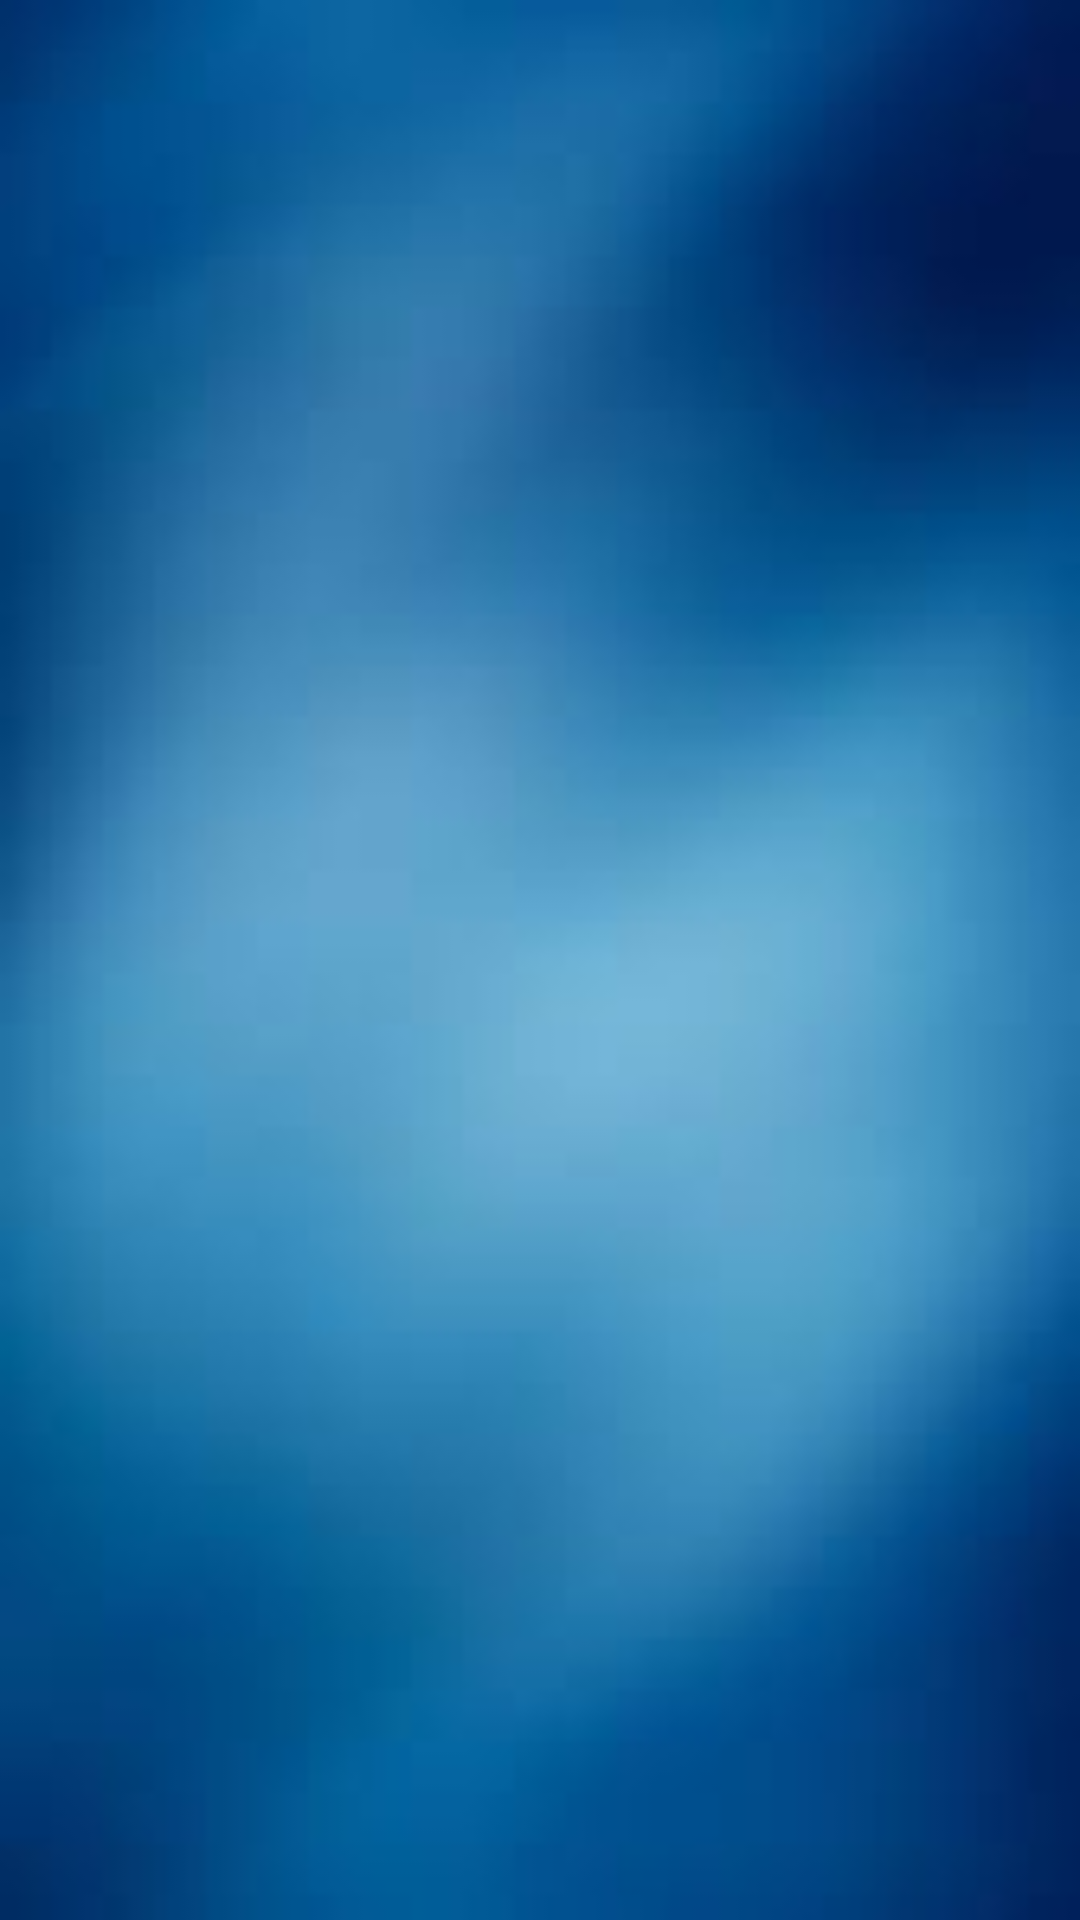

The Android layout XML behind this screen, and the referenced resources:
<!-- AndroidManifest.xml: application theme AppTheme -->
<!-- res/layout/activity_main.xml -->
<?xml version="1.0" encoding="utf-8"?>
<androidx.constraintlayout.widget.ConstraintLayout xmlns:android="http://schemas.android.com/apk/res/android"
    xmlns:app="http://schemas.android.com/apk/res-auto"
    xmlns:tools="http://schemas.android.com/tools"
    android:layout_width="match_parent"
    android:layout_height="match_parent"
    android:orientation="vertical"
    tools:context=".Activity.MainActivity">

    <FrameLayout
        android:id="@+id/frame"
        android:layout_width="match_parent"
        android:layout_height="match_parent"
        android:background="@drawable/background">
    </FrameLayout>

</androidx.constraintlayout.widget.ConstraintLayout>
<!-- resources referenced by this layout -->
<resources>
  <!-- drawable background: jpg bitmap (drawable-v24, 2102 bytes) -->
  <style name="AppTheme" parent="Theme.AppCompat.Light.NoActionBar">
          
          <item name="colorPrimary">@color/colorPrimary</item>
          <item name="colorPrimaryDark">@color/colorPrimaryDark</item>
          <item name="colorAccent">@color/colorAccent</item>
  
          <item name="android:windowFullscreen">true</item>
          <item name="windowActionBar">false</item>
          <item name="windowNoTitle">true</item>
      </style>
  <color name="colorPrimary">#6200EE</color>
  <color name="colorPrimaryDark">#3700B3</color>
  <color name="colorAccent">#03DAC5</color>
</resources>
